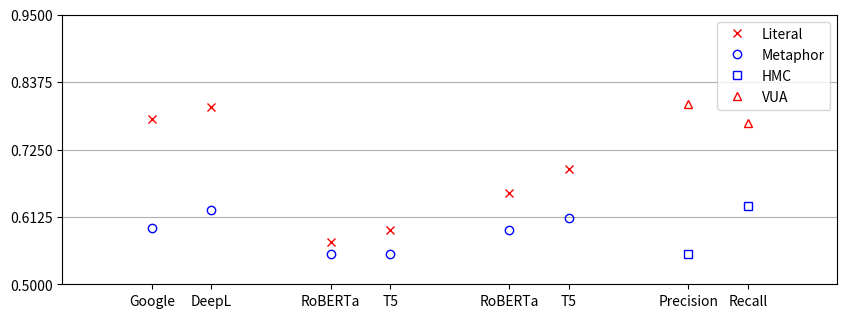

Generate this figure with matplotlib:
import matplotlib.pyplot as plt
import numpy as np

literal = [0.776, 0.796, 0.571, 0.591, 0.653, 0.693,]
meta = [0.594, 0.624, 0.551, 0.551, 0.591, 0.611,]
x1 = [1.5, 2.5, 4.5, 5.5, 7.5, 8.5,]

hmc = [0.55, 0.63]
vua = [0.801, 0.769]
x2 = [10.5, 11.5]

task = ['mt', 'qa', 'nli',]
models = [ 'Google', 'DeepL', 'RoBERTa', 'T5', 'RoBERTa', 'T5', 'Precision', 'Recall']



if __name__ == '__main__':

    plt.figure(figsize=(10, 3.5), dpi=120)

    plt.plot(x1, literal, 'x', color = 'red', markerfacecolor='none', label = 'Literal')
    plt.plot(x1, meta, 'o', color = 'blue', markerfacecolor='none', label = 'Metaphor')

    plt.plot(x2, hmc, 's', color = 'blue', markerfacecolor='none', label = 'HMC')
    plt.plot(x2, vua, '^', color = 'red', markerfacecolor='none', label = 'VUA')

    plt.yticks(np.linspace(0.5,0.95,5))
    plt.xticks(x1+x2, models)

    plt.grid(axis='y')
    plt.xlim([0, 13])
    plt.legend()
    plt.show()
